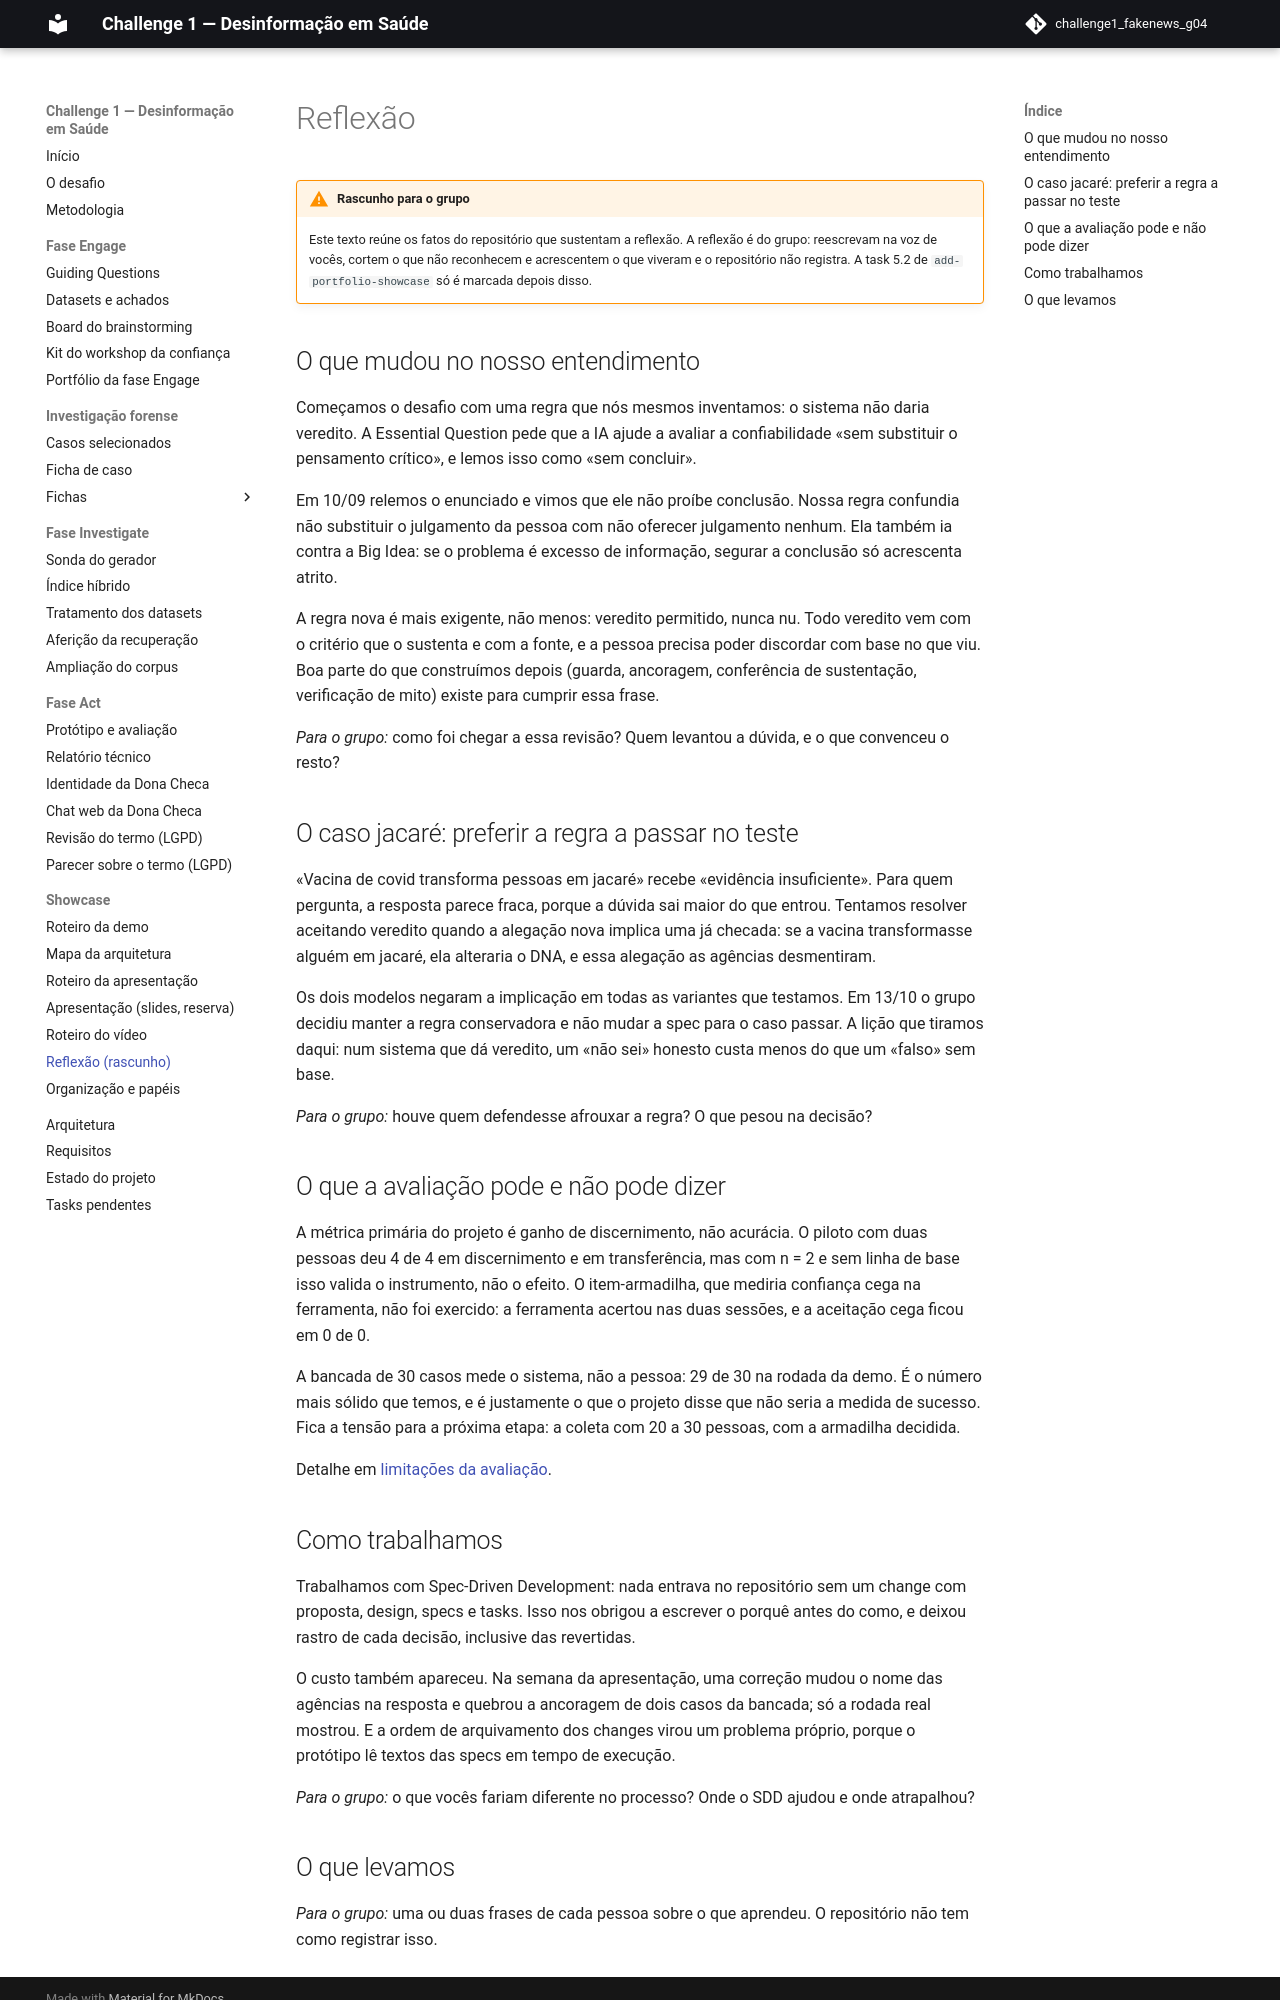

repository: grupo04-challenge01/challenge1_fakenews_g04 · page: showcase/reflexao/index.html · generator: mkdocs

# Reflexão

!!! warning "Rascunho para o grupo"
    Este texto reúne os fatos do repositório que sustentam a reflexão. A
    reflexão é do grupo: reescrevam na voz de vocês, cortem o que não
    reconhecem e acrescentem o que viveram e o repositório não registra. A
    task 5.2 de `add-portfolio-showcase` só é marcada depois disso.

## O que mudou no nosso entendimento

Começamos o desafio com uma regra que nós mesmos inventamos: o sistema não
daria veredito. A Essential Question pede que a IA ajude a avaliar a
confiabilidade «sem substituir o pensamento crítico», e lemos isso como «sem
concluir».

Em 10/09 relemos o enunciado e vimos que ele não proíbe conclusão. Nossa
regra confundia não substituir o julgamento da pessoa com não oferecer
julgamento nenhum. Ela também ia contra a Big Idea: se o problema é excesso de
informação, segurar a conclusão só acrescenta atrito.

A regra nova é mais exigente, não menos: veredito permitido, nunca nu. Todo
veredito vem com o critério que o sustenta e com a fonte, e a pessoa precisa
poder discordar com base no que viu. Boa parte do que construímos depois
(guarda, ancoragem, conferência de sustentação, verificação de mito) existe
para cumprir essa frase.

*Para o grupo:* como foi chegar a essa revisão? Quem levantou a dúvida, e o
que convenceu o resto?

## O caso jacaré: preferir a regra a passar no teste

«Vacina de covid transforma pessoas em jacaré» recebe «evidência
insuficiente». Para quem pergunta, a resposta parece fraca, porque a dúvida
sai maior do que entrou. Tentamos resolver aceitando veredito quando a
alegação nova implica uma já checada: se a vacina transformasse alguém em
jacaré, ela alteraria o DNA, e essa alegação as agências desmentiram.

Os dois modelos negaram a implicação em todas as variantes que testamos. Em
13/10 o grupo decidiu manter a regra conservadora e não mudar a spec para o
caso passar. A lição que tiramos daqui: num sistema que dá veredito, um
«não sei» honesto custa menos do que um «falso» sem base.

*Para o grupo:* houve quem defendesse afrouxar a regra? O que pesou na
decisão?

## O que a avaliação pode e não pode dizer

A métrica primária do projeto é ganho de discernimento, não acurácia. O
piloto com duas pessoas deu 4 de 4 em discernimento e em transferência, mas
com n = 2 e sem linha de base isso valida o instrumento, não o efeito. O
item-armadilha, que mediria confiança cega na ferramenta, não foi exercido:
a ferramenta acertou nas duas sessões, e a aceitação cega ficou em 0 de 0.

A bancada de 30 casos mede o sistema, não a pessoa: 29 de 30 na rodada da
demo. É o número mais sólido que temos, e é justamente o que o projeto disse
que não seria a medida de sucesso. Fica a tensão para a próxima etapa: a
coleta com 20 a 30 pessoas, com a armadilha decidida.

Detalhe em [limitações da avaliação](../pendencias.md#limitacoes-da-avaliacao).

## Como trabalhamos

Trabalhamos com Spec-Driven Development: nada entrava no repositório sem um
change com proposta, design, specs e tasks. Isso nos obrigou a escrever o
porquê antes do como, e deixou rastro de cada decisão, inclusive das
revertidas.

O custo também apareceu. Na semana da apresentação, uma correção mudou o nome
das agências na resposta e quebrou a ancoragem de dois casos da bancada; só a
rodada real mostrou. E a ordem de arquivamento dos changes virou um problema
próprio, porque o protótipo lê textos das specs em tempo de execução.

*Para o grupo:* o que vocês fariam diferente no processo? Onde o SDD ajudou e
onde atrapalhou?
